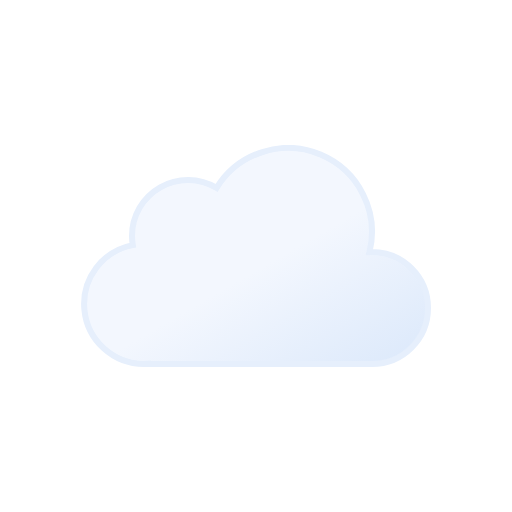
t = 0.00 s
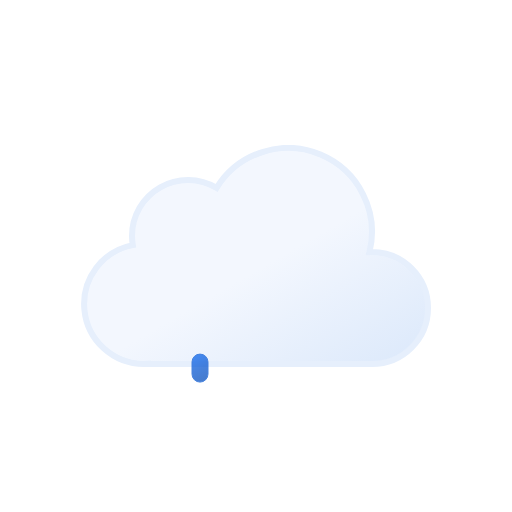
t = 0.44 s
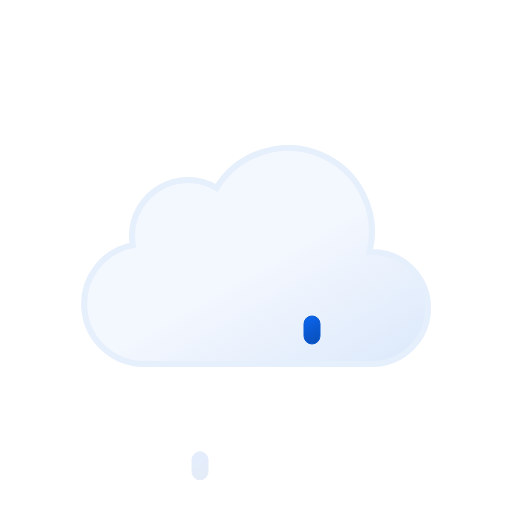
t = 0.92 s
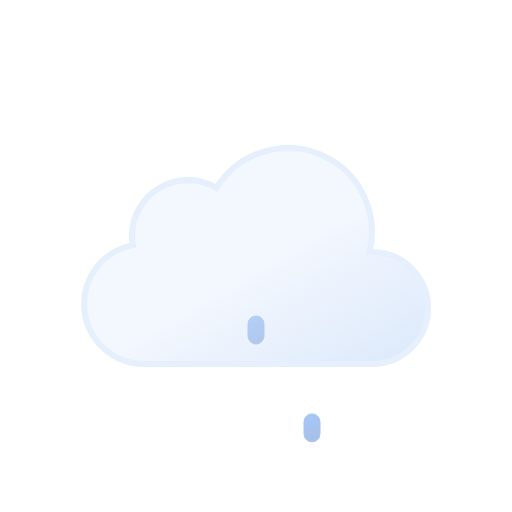
t = 1.40 s
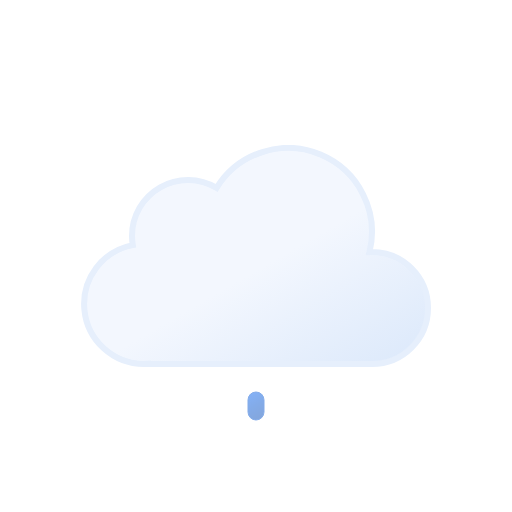
t = 1.97 s
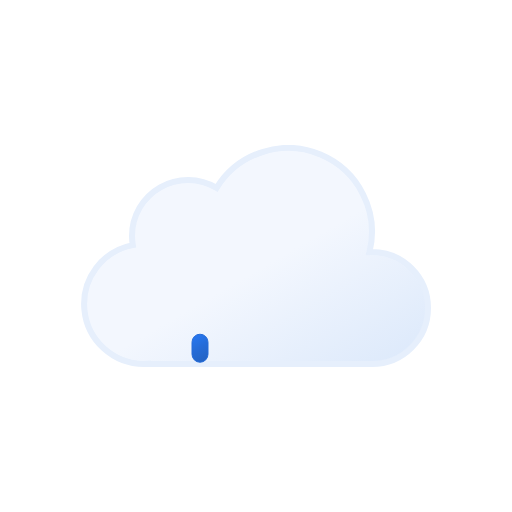
t = 2.34 s

The animated SVG that drew these frames (rendered in a browser with its animation timeline set to each time). Animation: 6 SMIL elements (animate=3,animateTransform=3); one cycle of 2.34 s.

<svg xmlns="http://www.w3.org/2000/svg" xmlns:xlink="http://www.w3.org/1999/xlink" viewBox="0 0 512 512">
    <defs>
        <linearGradient id="a" x1="99.45" y1="30.68" x2="232.64" y2="261.37" gradientUnits="userSpaceOnUse">
            <stop offset="0" stop-color="#f3f7fe"/>
            <stop offset="0.45" stop-color="#f3f7fe"/>
            <stop offset="1" stop-color="#deeafb"/>
        </linearGradient>
        <linearGradient id="b" x1="1314.78" y1="-739.91" x2="1324.24" y2="-715.27" gradientTransform="translate(-989.44 1287.05) rotate(-9)" gradientUnits="userSpaceOnUse">
            <stop offset="0" stop-color="#0b65ed"/>
            <stop offset="0.45" stop-color="#0a5ad4"/>
            <stop offset="1" stop-color="#0950bc"/>
        </linearGradient>
        <linearGradient id="c" x1="1370.09" y1="-731.15" x2="1379.55" y2="-706.51" xlink:href="#b"/>
        <linearGradient id="d" x1="1425.4" y1="-722.39" x2="1434.86" y2="-697.75" xlink:href="#b"/>
        <symbol id="e" viewBox="0 0 350 222">
            <path d="M291,107c-.85,0-1.68.09-2.53.13A83.9,83.9,0,0,0,135.6,42.92,55.91,55.91,0,0,0,51,91a56.56,56.56,0,0,0,.8,9.08A60,60,0,0,0,63,219c1.35,0,2.67-.11,4-.2v.2H291a56,56,0,0,0,0-112Z" stroke="#e6effc" stroke-miterlimit="10" stroke-width="6" fill="url(#a)"/>
        </symbol>
    </defs>

    <!-- cloud -->
    <use width="350" height="222" transform="translate(81 145)" xlink:href="#e"/>

    <!-- raindrop-1 -->
    <path d="M200,376a8,8,0,0,1-8-8V356a8,8,0,0,1,16,0v12A8,8,0,0,1,200,376Z" stroke="#0a5ad4" stroke-miterlimit="10" fill="url(#b)" opacity="0">
        <animateTransform
            id="x1"
            attributeName="transform"
            additive="sum"
            type="translate"
            values="0 -32; 0 -32; 0 120;"
            begin="0s; x1.end+1s"
            dur="1s"
            keyTimes="0; .25; 1"/>

        <animate
            id="y1"
            attributeName="opacity"
            values="0; 1; 0"
            begin="0s; y1.end+1s"
            dur="1s"
            keyTimes="0; .25; 1"/>
    </path>

    <!-- raindrop-2 -->
    <path d="M256,376a8,8,0,0,1-8-8V356a8,8,0,0,1,16,0v12A8,8,0,0,1,256,376Z" stroke="#0a5ad4" stroke-miterlimit="10" fill="url(#c)" opacity="0">
        <animateTransform
            id="x2"
            attributeName="transform"
            additive="sum"
            type="translate"
            values="0 -32; 0 -32; 0 120;"
            begin="1.34s; x2.end+1s"
            dur="1s"
            keyTimes="0; .25; 1"/>

        <animate
            id="y2"
            attributeName="opacity"
            values="0; 1; 0"
            begin="1.34s; y2.end+1s"
            dur="1s"
            keyTimes="0; .25; 1"/>
    </path>

    <!-- raindrop-3 -->
    <path d="M312,376a8,8,0,0,1-8-8V356a8,8,0,0,1,16,0v12A8,8,0,0,1,312,376Z" stroke="#0a5ad4" stroke-miterlimit="10" fill="url(#d)" opacity="0">
        <animateTransform
            id="x3"
            attributeName="transform"
            additive="sum"
            type="translate"
            values="0 -32; 0 -32; 0 120;"
            begin=".67s; x3.end+1s"
            dur="1s"
            keyTimes="0; .25; 1"/>

        <animate
            id="y3"
            attributeName="opacity"
            values="0; 1; 0"
            begin=".67s; y3.end+1s"
            dur="1s"
            keyTimes="0; .25; 1"/>
    </path>
</svg>
